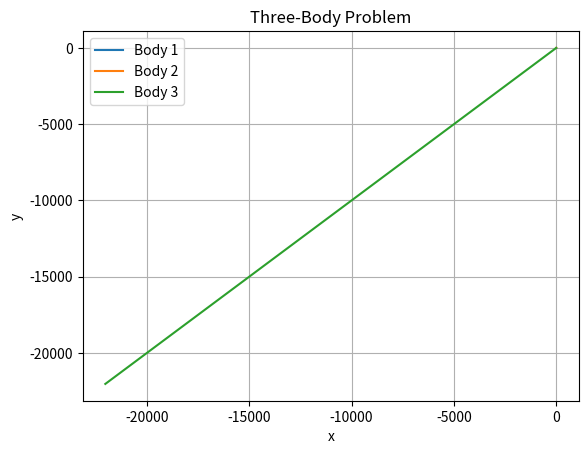

Write Python code to recreate this figure.
import numpy as np
from scipy.integrate import solve_ivp

# Gravitational constant
G = 1.0

# Define the equations of motion
def equations_of_motion(t, y):
    # Positions and velocities of the three bodies
    r1 = y[0:2]
    v1 = y[2:4]
    r2 = y[4:6]
    v2 = y[6:8]
    r3 = y[8:10]
    v3 = y[10:12]

    # Masses of the three bodies
    m1 = 1.0
    m2 = 1.0
    m3 = 1.0

    # Calculate distances between bodies
    r12 = np.linalg.norm(r2 - r1)
    r13 = np.linalg.norm(r3 - r1)
    r23 = np.linalg.norm(r3 - r2)

    # Calculate gravitational forces
    f12 = G * m1 * m2 * (r2 - r1) / r12**3
    f13 = G * m1 * m3 * (r3 - r1) / r13**3
    f21 = -f12
    f23 = G * m2 * m3 * (r3 - r2) / r23**3
    f31 = -f13
    f32 = -f23

    # Calculate accelerations
    a1 = (f12 + f13) / m1
    a2 = (f21 + f23) / m2
    a3 = (f31 + f32) / m3

    # Return derivatives
    return np.concatenate((v1, a1, v2, a2, r3, a3))

# Initial conditions
r1_0 = np.array([0.0, 1.0])
v1_0 = np.array([0.5, 0.0])
r2_0 = np.array([1.0, -0.5])
v2_0 = np.array([0.0, 0.5])
r3_0 = np.array([-1.0, -1.0])
v3_0 = np.array([-0.3, -0.2])

# Combine initial conditions into a single array
y0 = np.concatenate((r1_0, v1_0, r2_0, v2_0, r3_0, v3_0))

# Time span
t_span = (0, 10)
t_eval = np.linspace(t_span[0], t_span[1], 1000)

# Solve the equations of motion
sol = solve_ivp(equations_of_motion, t_span, y0, dense_output=True, t_eval=t_eval)

# Extract the positions of the bodies
r1 = sol.y[0:2, :]
r2 = sol.y[4:6, :]
r3 = sol.y[8:10, :]

# Plot the results
import matplotlib.pyplot as plt

plt.plot(r1[0, :], r1[1, :], label='Body 1')
plt.plot(r2[0, :], r2[1, :], label='Body 2')
plt.plot(r3[0, :], r3[1, :], label='Body 3')
plt.xlabel('x')
plt.ylabel('y')
plt.title('Three-Body Problem')
plt.legend()
plt.grid(True)
plt.show()

